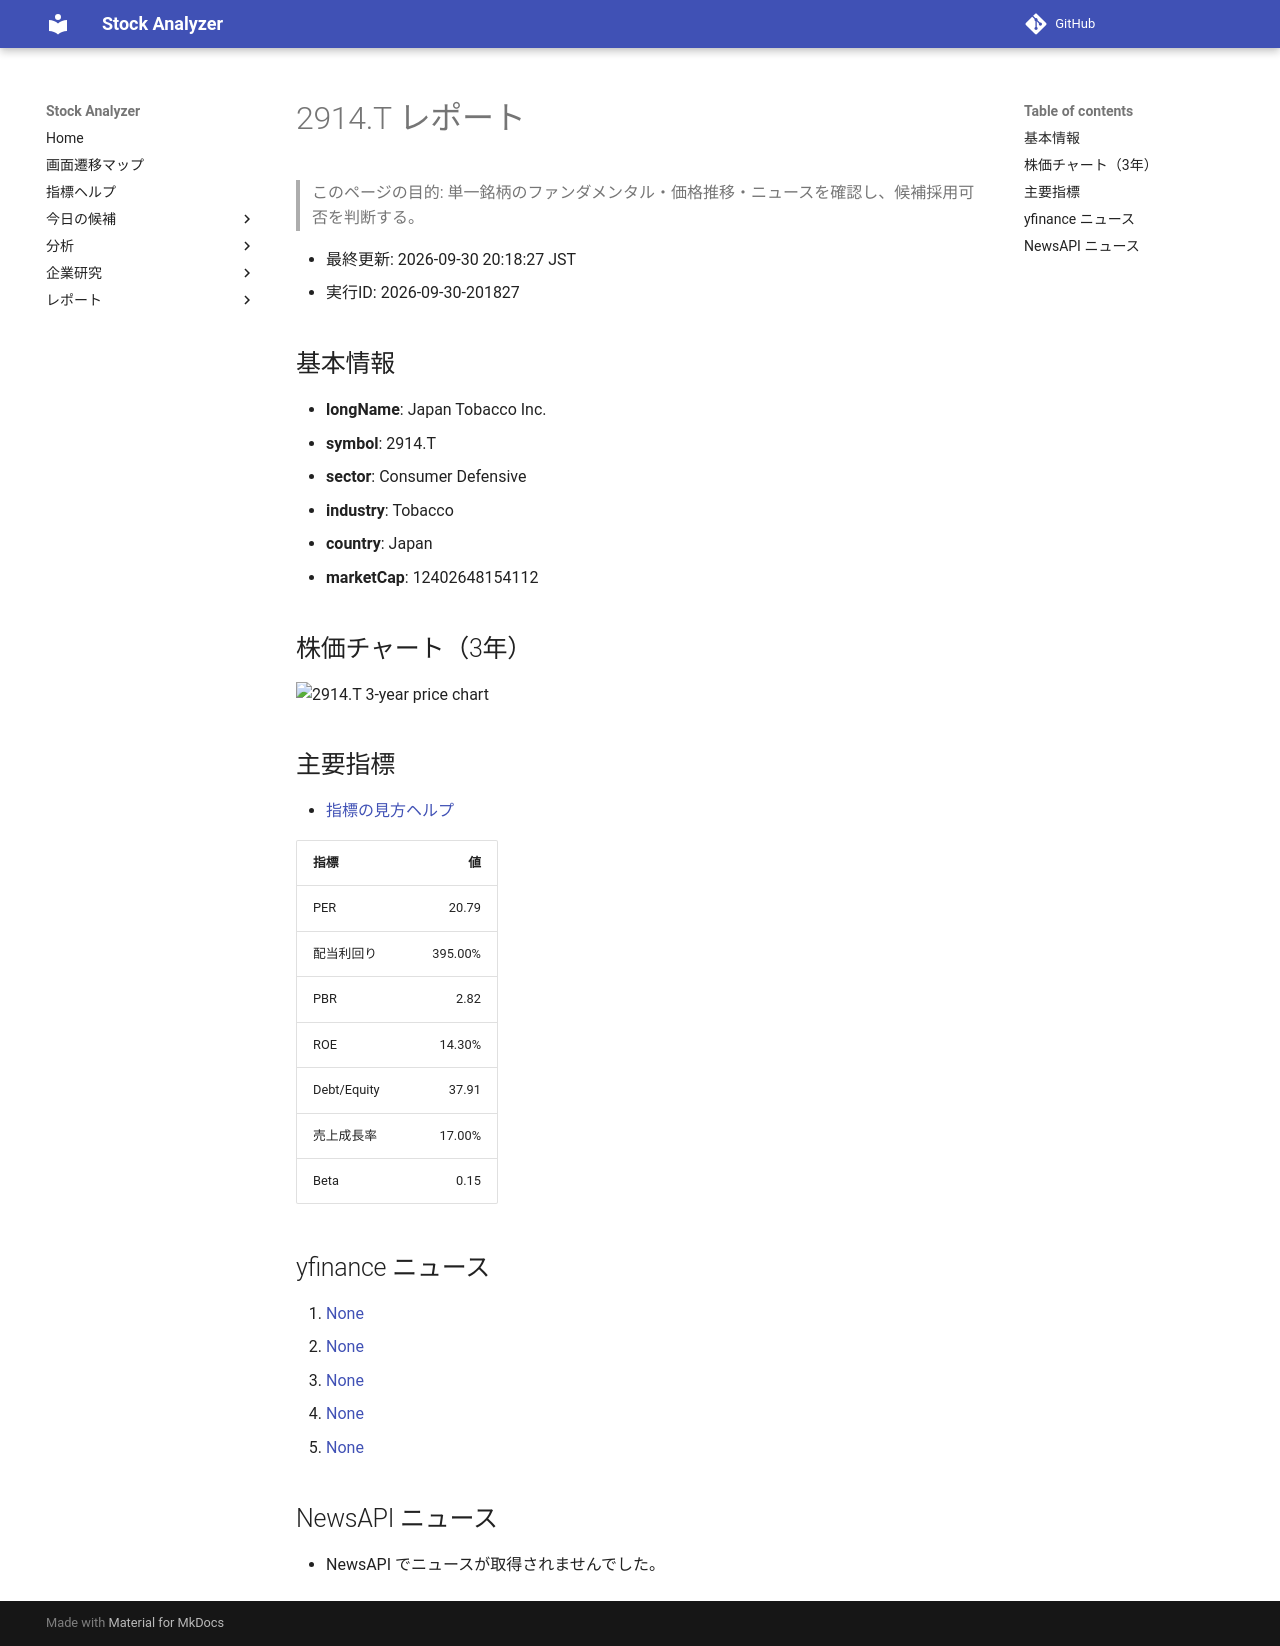

repository: Yumi-note/Making-APP · page: stocks/2026-09-30/201827/2914_T/index.html · generator: mkdocs

# 2914.T レポート

> このページの目的: 単一銘柄のファンダメンタル・価格推移・ニュースを確認し、候補採用可否を判断する。

- 最終更新: 2026-09-30 20:18:27 JST
- 実行ID: 2026-09-30-201827

## 基本情報

- **longName**: Japan Tobacco Inc.
- **symbol**: 2914.T
- **sector**: Consumer Defensive
- **industry**: Tobacco
- **country**: Japan
- **marketCap**: 12402648154112

## 株価チャート（3年）

![2914.T 3-year price chart](2914_T_3y.png)

## 主要指標

- [指標の見方ヘルプ](../../../../indicators.md)

| 指標 | 値 |
|---|---:|
| PER | 20.79 |
| 配当利回り | 395.00% |
| PBR | 2.82 |
| ROE | 14.30% |
| Debt/Equity | 37.91 |
| 売上成長率 | 17.00% |
| Beta | 0.15 |

## yfinance ニュース

1. [None](None)
2. [None](None)
3. [None](None)
4. [None](None)
5. [None](None)

## NewsAPI ニュース

- NewsAPI でニュースが取得されませんでした。
